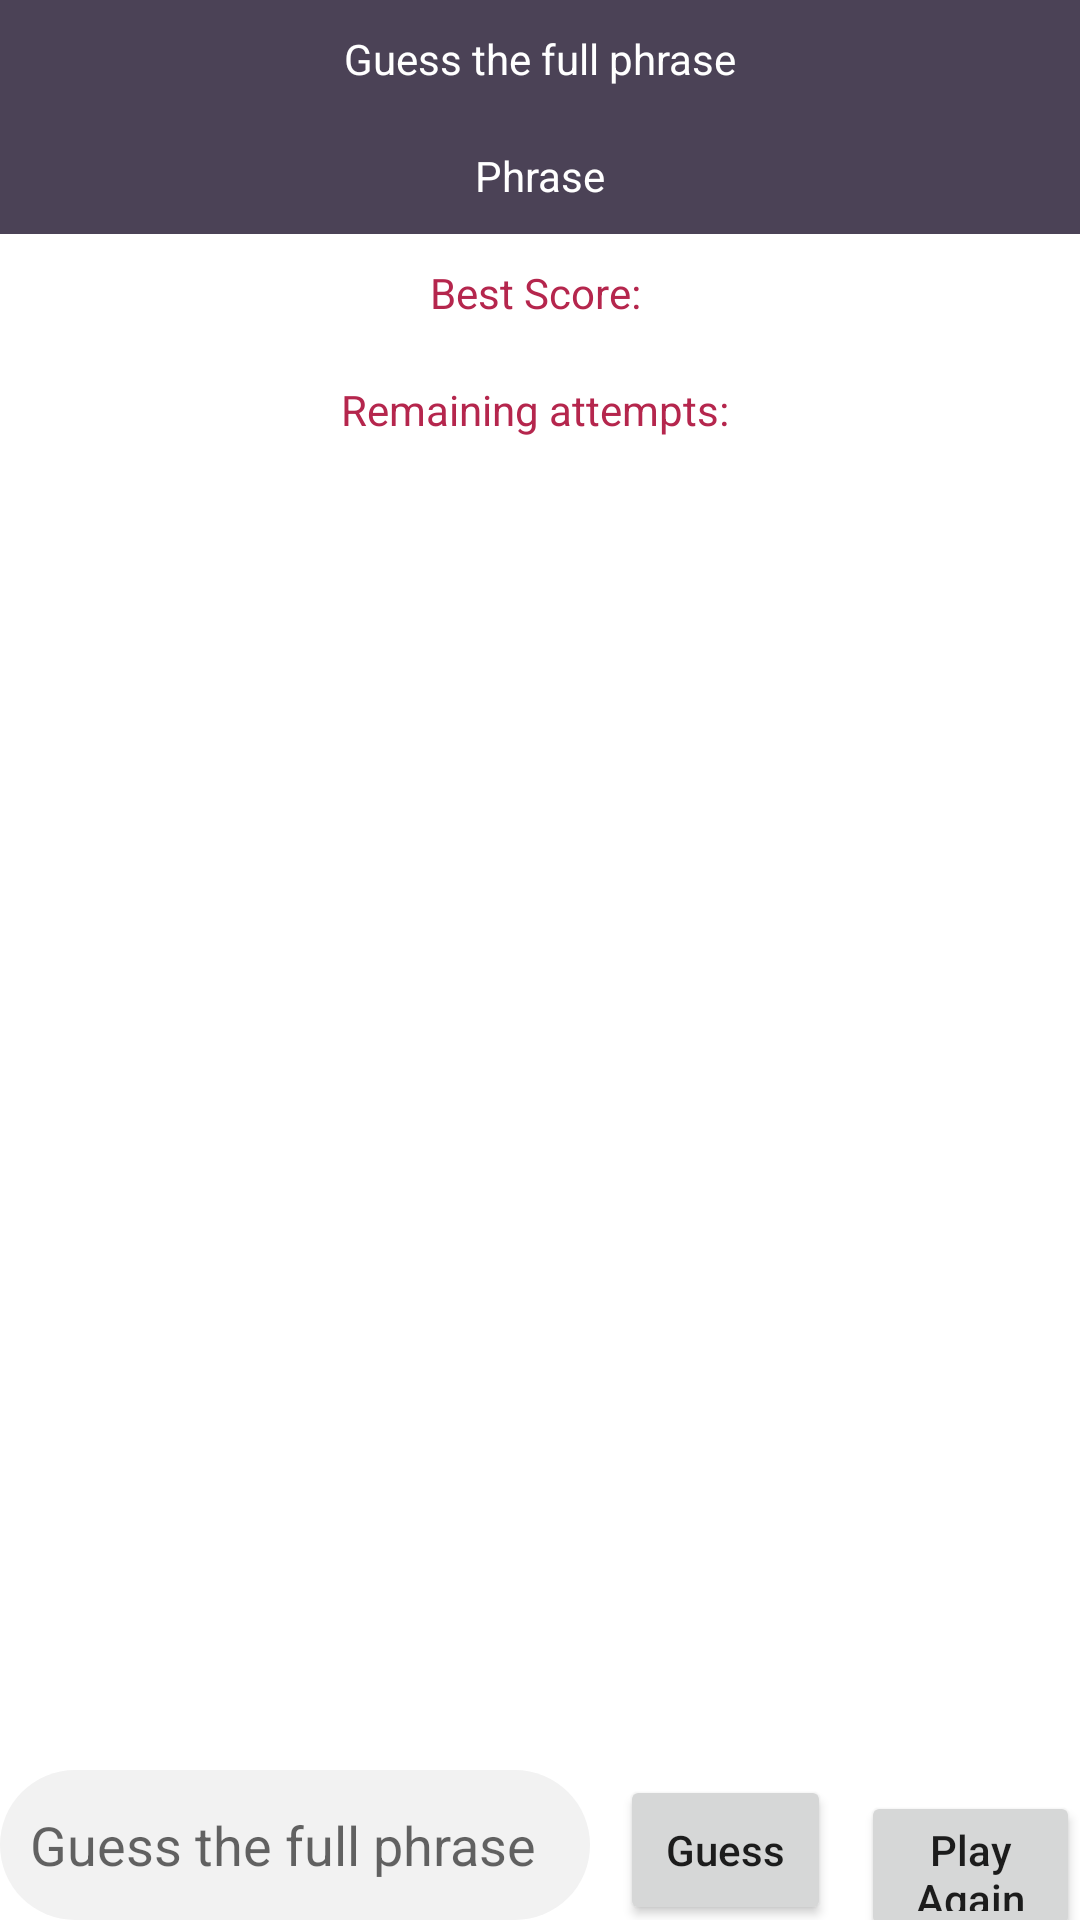

Reconstruct the res/layout file that produces this screen, plus the resources it refers to.
<!-- AndroidManifest.xml: application theme Theme.GuessThePhraseSQL -->
<!-- res/layout/activity_main.xml -->
<?xml version="1.0" encoding="utf-8"?>
<androidx.constraintlayout.widget.ConstraintLayout xmlns:android="http://schemas.android.com/apk/res/android"
    xmlns:app="http://schemas.android.com/apk/res-auto"
    xmlns:tools="http://schemas.android.com/tools"
    android:id="@+id/mainActivityLayout_cl"
    android:layout_width="match_parent"
    android:layout_height="match_parent"
    android:layout_margin="10dp"
    tools:context=".MainActivity">

    <LinearLayout
        android:layout_width="match_parent"
        android:layout_height="0dp"
        android:orientation="vertical"
        app:layout_constraintBottom_toTopOf="@+id/linearLayout"
        app:layout_constraintEnd_toEndOf="parent"
        app:layout_constraintStart_toStartOf="parent"
        app:layout_constraintTop_toTopOf="parent">

        <TextView
            android:id="@+id/prompt_textview"
            android:layout_width="match_parent"
            android:layout_height="wrap_content"
            android:background="@color/Blackcurrant_light"
            android:padding="10dp"
            android:text="Guess the full phrase"
            android:textAlignment="center"
            android:textColor="@color/Concrete_light" />

        <TextView
            android:id="@+id/phrase_textview"
            android:layout_width="match_parent"
            android:layout_height="wrap_content"
            android:background="@color/Blackcurrant_light"
            android:padding="10dp"
            android:text="Phrase"
            android:textAlignment="center"
            android:textColor="@color/Concrete_light" />

        <TextView
            android:id="@+id/bestScore"
            android:layout_width="match_parent"
            android:layout_height="wrap_content"
            android:padding="10dp"
            android:text="Best Score: "
            android:textAlignment="center"
            android:textColor="@color/CeriseRed_dark" />

        <TextView
            android:id="@+id/guessedLetters_textview"
            android:layout_width="match_parent"
            android:layout_height="wrap_content"
            android:padding="10dp"
            android:text="Remaining attempts: "
            android:textAlignment="center"
            android:textColor="@color/CeriseRed_dark" />

        <androidx.recyclerview.widget.RecyclerView
            android:id="@+id/messages_recyclerView"
            android:layout_width="match_parent"
            android:layout_height="match_parent" />


    </LinearLayout>

    <LinearLayout
        android:id="@+id/linearLayout"
        android:layout_width="match_parent"
        android:layout_height="wrap_content"
        android:orientation="horizontal"
        app:layout_constraintBottom_toBottomOf="parent"
        app:layout_constraintEnd_toEndOf="parent"
        app:layout_constraintStart_toStartOf="parent">

        <EditText
            android:id="@+id/guess_editText"
            android:layout_width="250dp"
            android:layout_height="50dp"
            android:layout_weight="3"
            android:background="@drawable/edittext_rounded"
            android:hint="Guess the full phrase"
            android:inputType="text"
            android:maxLength="100"
            android:maxLines="1"
            android:padding="10dp" />

        <Button
            android:id="@+id/guess_button"
            android:layout_width="wrap_content"
            android:layout_height="50dp"
            android:layout_marginStart="10dp"
            android:layout_weight="1"
            android:text="Guess"
            android:textAllCaps="false"
            app:cornerRadius="50dp" />

        <Button
            android:id="@+id/playAgain_button"
            android:layout_width="wrap_content"
            android:layout_height="50dp"
            android:layout_marginStart="10dp"
            android:layout_weight="1"
            android:text="Play Again"
            android:textAllCaps="false"
            app:cornerRadius="50dp" />
    </LinearLayout>

</androidx.constraintlayout.widget.ConstraintLayout>
<!-- resources referenced by this layout -->
<resources>
  <color name="Blackcurrant_light">#4B4256</color>
  <color name="CeriseRed_dark">#B5264D</color>
  <color name="Concrete_light">#FFFFFF</color>
  <!-- drawable edittext_rounded (drawable) -->
  <?xml version="1.0" encoding="utf-8"?>
  <selector xmlns:android="http://schemas.android.com/apk/res/android">
      <item android:state_pressed="false" android:state_focused="false">
          <shape>
              <size android:width="300dp"
                  android:height="50dp"/>
              <solid android:color="@color/Concrete"/>
              <corners
                  android:radius="50dp" />
          </shape>
      </item>
      <item android:state_focused="true">
          <shape>
              <size android:width="300dp"
                  android:height="50dp"/>
              <solid android:color="@color/Concrete"/>
              <stroke android:color="@color/CeriseRed_light"
                  android:width="1dp"/>
              <corners
                  android:radius="50dp" />
          </shape>
      </item>
  </selector>
  <style name="Theme.GuessThePhraseSQL" parent="Theme.MaterialComponents.DayNight.DarkActionBar">
          
          <item name="colorPrimary">@color/purple_500</item>
          <item name="colorPrimaryVariant">@color/purple_700</item>
          <item name="colorOnPrimary">@color/white</item>
          
          <item name="colorSecondary">@color/teal_200</item>
          <item name="colorSecondaryVariant">@color/teal_700</item>
          <item name="colorOnSecondary">@color/black</item>
          
          <item name="android:statusBarColor" tools:targetApi="l">?attr/colorPrimaryVariant</item>
          
      </style>
  <color name="Concrete">#F2F2F2</color>
  <color name="CeriseRed_light">#EE517C</color>
  <color name="purple_500">#FF6200EE</color>
  <color name="purple_700">#FF3700B3</color>
  <color name="white">#FFFFFFFF</color>
  <color name="teal_200">#FF03DAC5</color>
  <color name="teal_700">#FF018786</color>
  <color name="black">#FF000000</color>
</resources>
